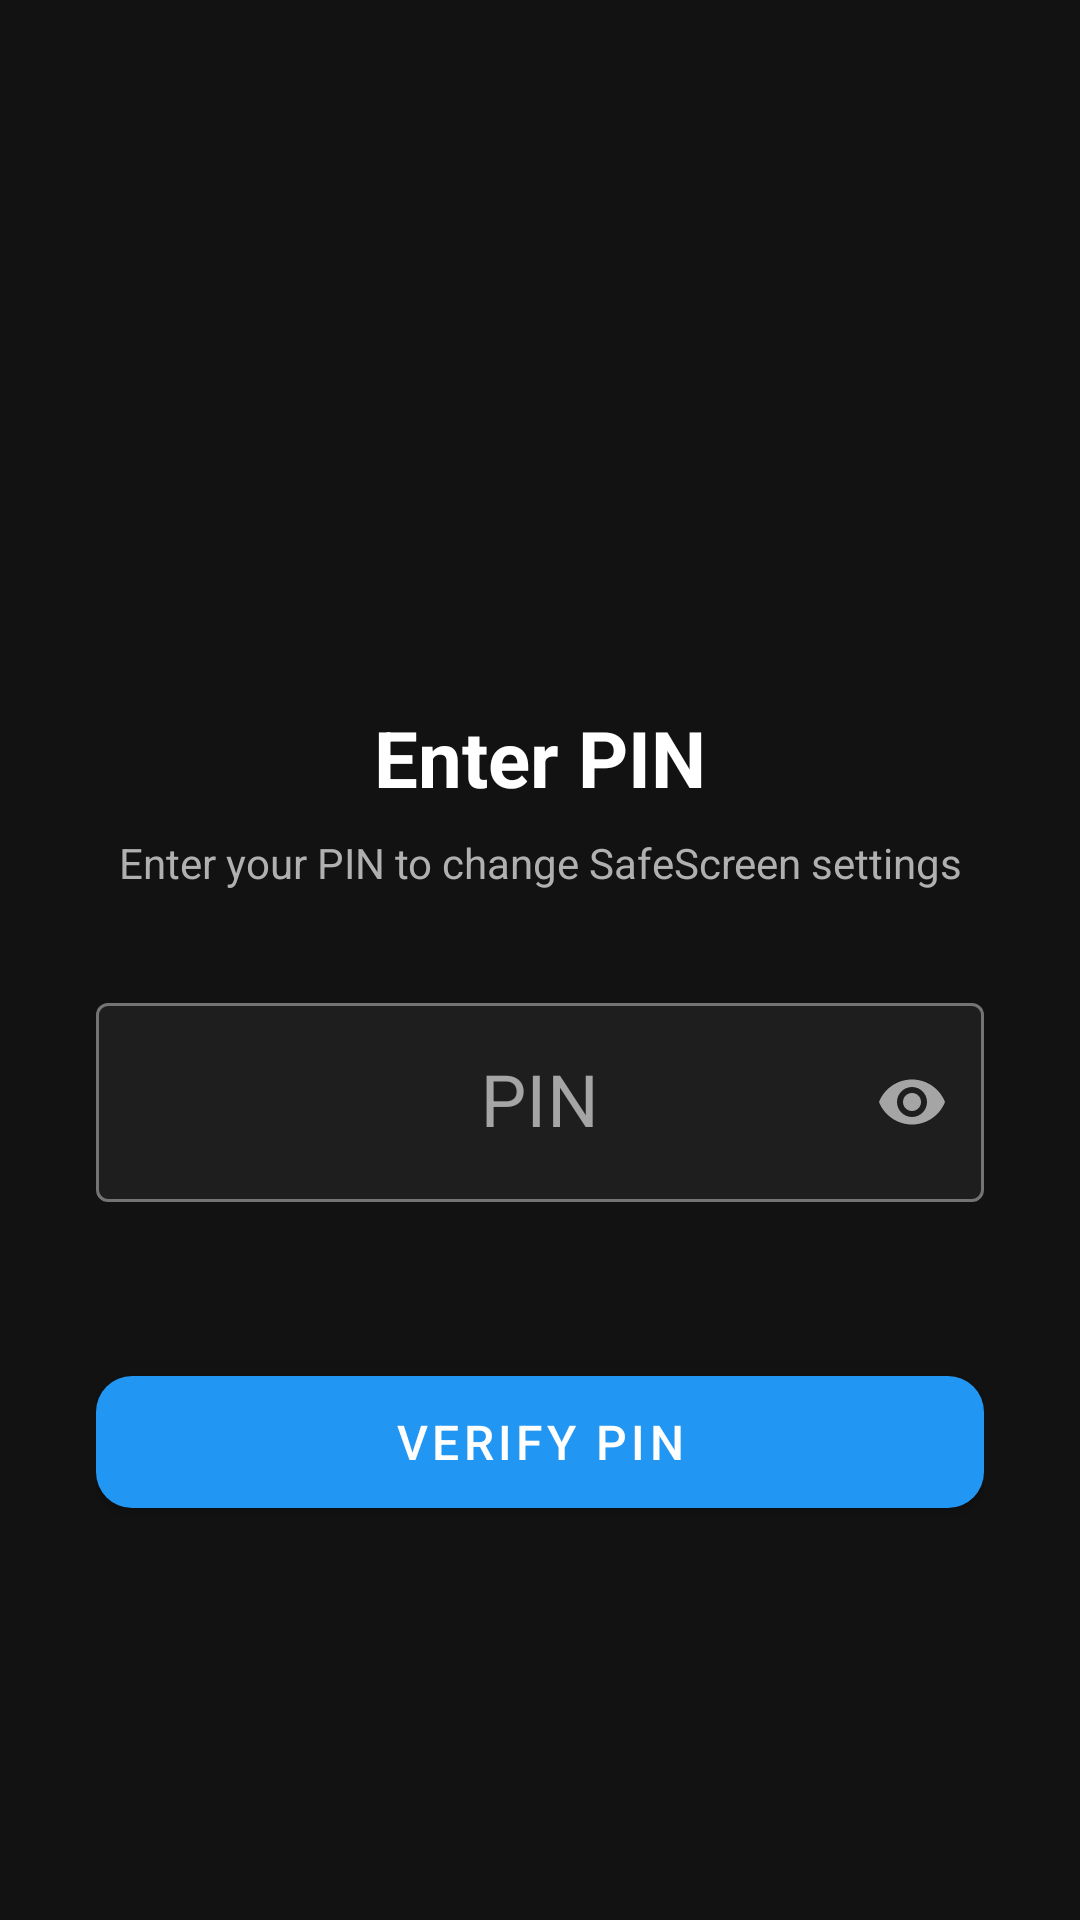

Android layout source for this screen:
<!-- AndroidManifest.xml: application theme Theme.TubeGuard -->
<!-- res/layout/activity_pin_verify.xml -->
<?xml version="1.0" encoding="utf-8"?>
<LinearLayout xmlns:android="http://schemas.android.com/apk/res/android"
    xmlns:app="http://schemas.android.com/apk/res-auto"
    android:layout_width="match_parent"
    android:layout_height="match_parent"
    android:background="@color/background_dark"
    android:gravity="center"
    android:orientation="vertical"
    android:padding="32dp">

    <ImageView
        android:layout_width="80dp"
        android:layout_height="80dp"
        android:layout_marginBottom="24dp"
        android:src="@drawable/ic_lock"
        app:tint="@color/primary_blue" />

    <TextView
        android:layout_width="wrap_content"
        android:layout_height="wrap_content"
        android:layout_marginBottom="8dp"
        android:text="@string/enter_pin_title"
        android:textColor="@color/text_primary"
        android:textSize="26sp"
        android:textStyle="bold" />

    <TextView
        android:layout_width="wrap_content"
        android:layout_height="wrap_content"
        android:layout_marginBottom="32dp"
        android:gravity="center"
        android:text="@string/enter_pin_description"
        android:textColor="@color/text_secondary"
        android:textSize="14sp" />

    <com.google.android.material.textfield.TextInputLayout
        android:id="@+id/tilPin"
        android:layout_width="match_parent"
        android:layout_height="wrap_content"
        android:layout_marginBottom="8dp"
        android:hint="@string/hint_pin"
        app:boxBackgroundColor="@color/card_background"
        app:endIconMode="password_toggle"
        style="@style/Widget.MaterialComponents.TextInputLayout.OutlinedBox">

        <com.google.android.material.textfield.TextInputEditText
            android:id="@+id/etPin"
            android:layout_width="match_parent"
            android:layout_height="wrap_content"
            android:gravity="center"
            android:inputType="numberPassword"
            android:maxLength="8"
            android:textColor="@color/text_primary"
            android:textSize="24sp" />

    </com.google.android.material.textfield.TextInputLayout>

    <TextView
        android:id="@+id/tvAttemptsRemaining"
        android:layout_width="wrap_content"
        android:layout_height="wrap_content"
        android:layout_marginBottom="24dp"
        android:minHeight="20dp"
        android:text=""
        android:textColor="@color/red_inactive"
        android:textSize="13sp" />

    <com.google.android.material.button.MaterialButton
        android:id="@+id/btnVerify"
        android:layout_width="match_parent"
        android:layout_height="56dp"
        android:text="@string/btn_verify_pin"
        android:textSize="16sp"
        app:backgroundTint="@color/primary_blue"
        app:cornerRadius="12dp" />

</LinearLayout>
<!-- resources referenced by this layout -->
<resources>
  <color name="background_dark">#121212</color>
  <color name="card_background">#1E1E1E</color>
  <color name="primary_blue">#2196F3</color>
  <color name="red_inactive">#F44336</color>
  <color name="text_primary">#FFFFFF</color>
  <color name="text_secondary">#B0B0B0</color>
  <string name="btn_verify_pin">Verify PIN</string>
  <string name="enter_pin_description">Enter your PIN to change SafeScreen settings</string>
  <string name="enter_pin_title">Enter PIN</string>
  <string name="hint_pin">PIN</string>
  <style name="Theme.TubeGuard" parent="Theme.MaterialComponents.DayNight.DarkActionBar">
          <item name="colorPrimary">@color/primary_blue</item>
          <item name="colorPrimaryVariant">@color/primary_dark_blue</item>
          <item name="colorOnPrimary">@color/white</item>
          <item name="colorSecondary">@color/accent_blue</item>
          <item name="colorSecondaryVariant">@color/primary_blue</item>
          <item name="colorOnSecondary">@color/black</item>
          
          <item name="colorSurface">@color/card_background</item>
          <item name="colorOnSurface">@color/text_primary</item>
          <item name="android:colorBackground">@color/background_dark</item>
          <item name="colorOnBackground">@color/text_primary</item>
          <item name="colorError">#CF6679</item>
          <item name="colorOnError">@color/black</item>
          <item name="colorControlActivated">@color/primary_blue</item>
          <item name="colorControlHighlight">#33FFFFFF</item>
          <item name="colorControlNormal">@color/text_secondary</item>
          <item name="android:statusBarColor">@color/background_dark</item>
          <item name="android:windowBackground">@color/background_dark</item>
          <item name="android:navigationBarColor">@color/background_dark</item>
      </style>
  <color name="primary_dark_blue">#1565C0</color>
  <color name="white">#FFFFFFFF</color>
  <color name="accent_blue">#42A5F5</color>
  <color name="black">#FF000000</color>
</resources>
